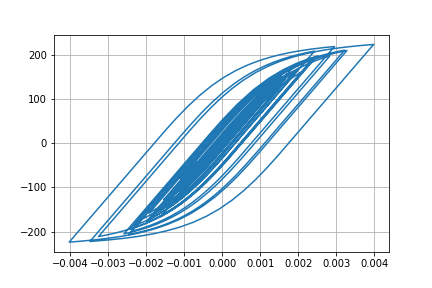

Source data for this figure (header and first rows):
Desplacment, Force
0.0, 0.0
-1.0063002714552565e-06, -0.1006
-3.875051728118624e-06, -0.3875
-8.410083871027684e-06, -0.841
-1.4442395026767299e-05, -1.444
-2.155563712079752e-05, -2.155
-2.9056427605353657e-05, -2.905
-3.617529858354413e-05, -3.617
-4.2218153152579595e-05, -4.221
-4.682670537786464e-05, -4.682
-5.0072598816896145e-05, -5.006
-5.231004633909048e-05, -5.23
-5.396078776926465e-05, -5.395
-5.541371946299198e-05, -5.54
-5.706365508153207e-05, -5.705
-5.913354483115066e-05, -5.912
-6.163838367090023e-05, -6.162
-6.446177327776898e-05, -6.444
-6.744111723308487e-05, -6.742
-7.034368539715432e-05, -7.032
-7.270472509417023e-05, -7.268
-7.409095183545865e-05, -7.406
-7.417488665034692e-05, -7.415
-7.27580201155935e-05, -7.273
-6.966769458031423e-05, -6.964
-6.488397791754273e-05, -6.486
-5.879026621828779e-05, -5.876
-5.1894910663910886e-05, -5.187
-4.485054425179532e-05, -4.482
-3.821223643121462e-05, -3.819
-3.21818166445996e-05, -3.216
-2.6676558432422056e-05, -2.665
-2.1451144442063086e-05, -2.142
-1.6007795438997514e-05, -1.598
-9.570505155493312e-06, -0.9544
-1.3511583179127356e-06, -0.1324
9.481239812780283e-06, 0.9508
2.342070864176104e-05, 2.345
4.045674487673136e-05, 4.048
6.0110211451523634e-05, 6.012
8.13775968796928e-05, 8.137
0.0001031, 10.31
0.0001242, 12.41
0.0001437, 14.35
0.0001605, 16.03
0.0001739, 17.35
0.0001832, 18.28
0.0001886, 18.82
0.0001913, 19.09
0.000193, 19.25
0.0001951, 19.47
0.0001992, 19.87
0.0002056, 20.51
0.000214, 21.34
0.0002236, 22.29
0.0002335, 23.27
0.0002423, 24.14
0.0002495, 24.85
0.0002551, 25.4
0.0002594, 25.83
... 2,941 more rows
